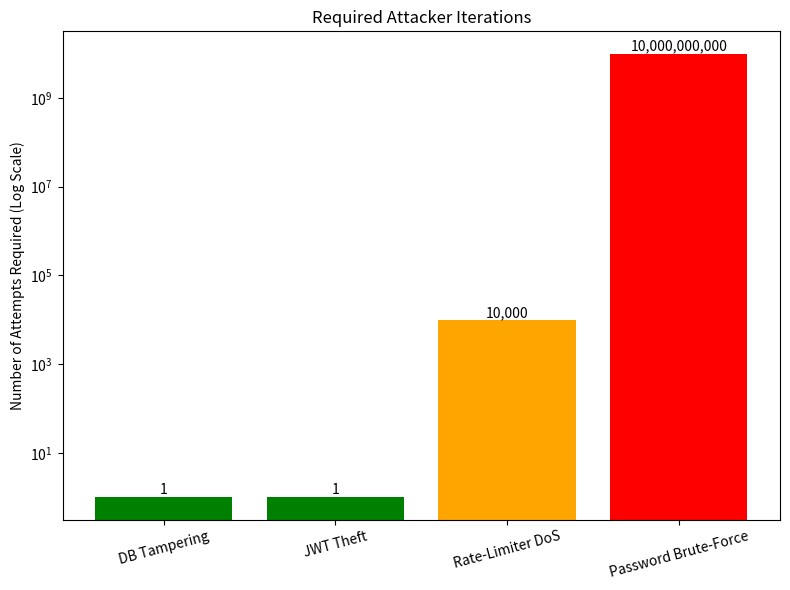

Python code for this plot:
import matplotlib.pyplot as plt

attacks = ['DB Tampering', 'JWT Theft', 'Rate-Limiter DoS', 'Password Brute-Force']
attempts = [1, 1, 10000, 10000000000]

plt.figure(figsize=(8, 6))
colors = ['green', 'green', 'orange', 'red']
bars = plt.bar(attacks, attempts, color=colors)

plt.yscale('log') # Log scale again due to the massive difference
plt.ylabel('Number of Attempts Required (Log Scale)')
plt.title('Required Attacker Iterations')

# Label the bars
for bar in bars:
    yval = bar.get_height()
    plt.text(bar.get_x() + bar.get_width()/2, yval, f'{yval:,.0f}', ha='center', va='bottom')

plt.xticks(rotation=15)
plt.tight_layout()
plt.savefig('graph_attempts.png', dpi=300)
plt.show()
